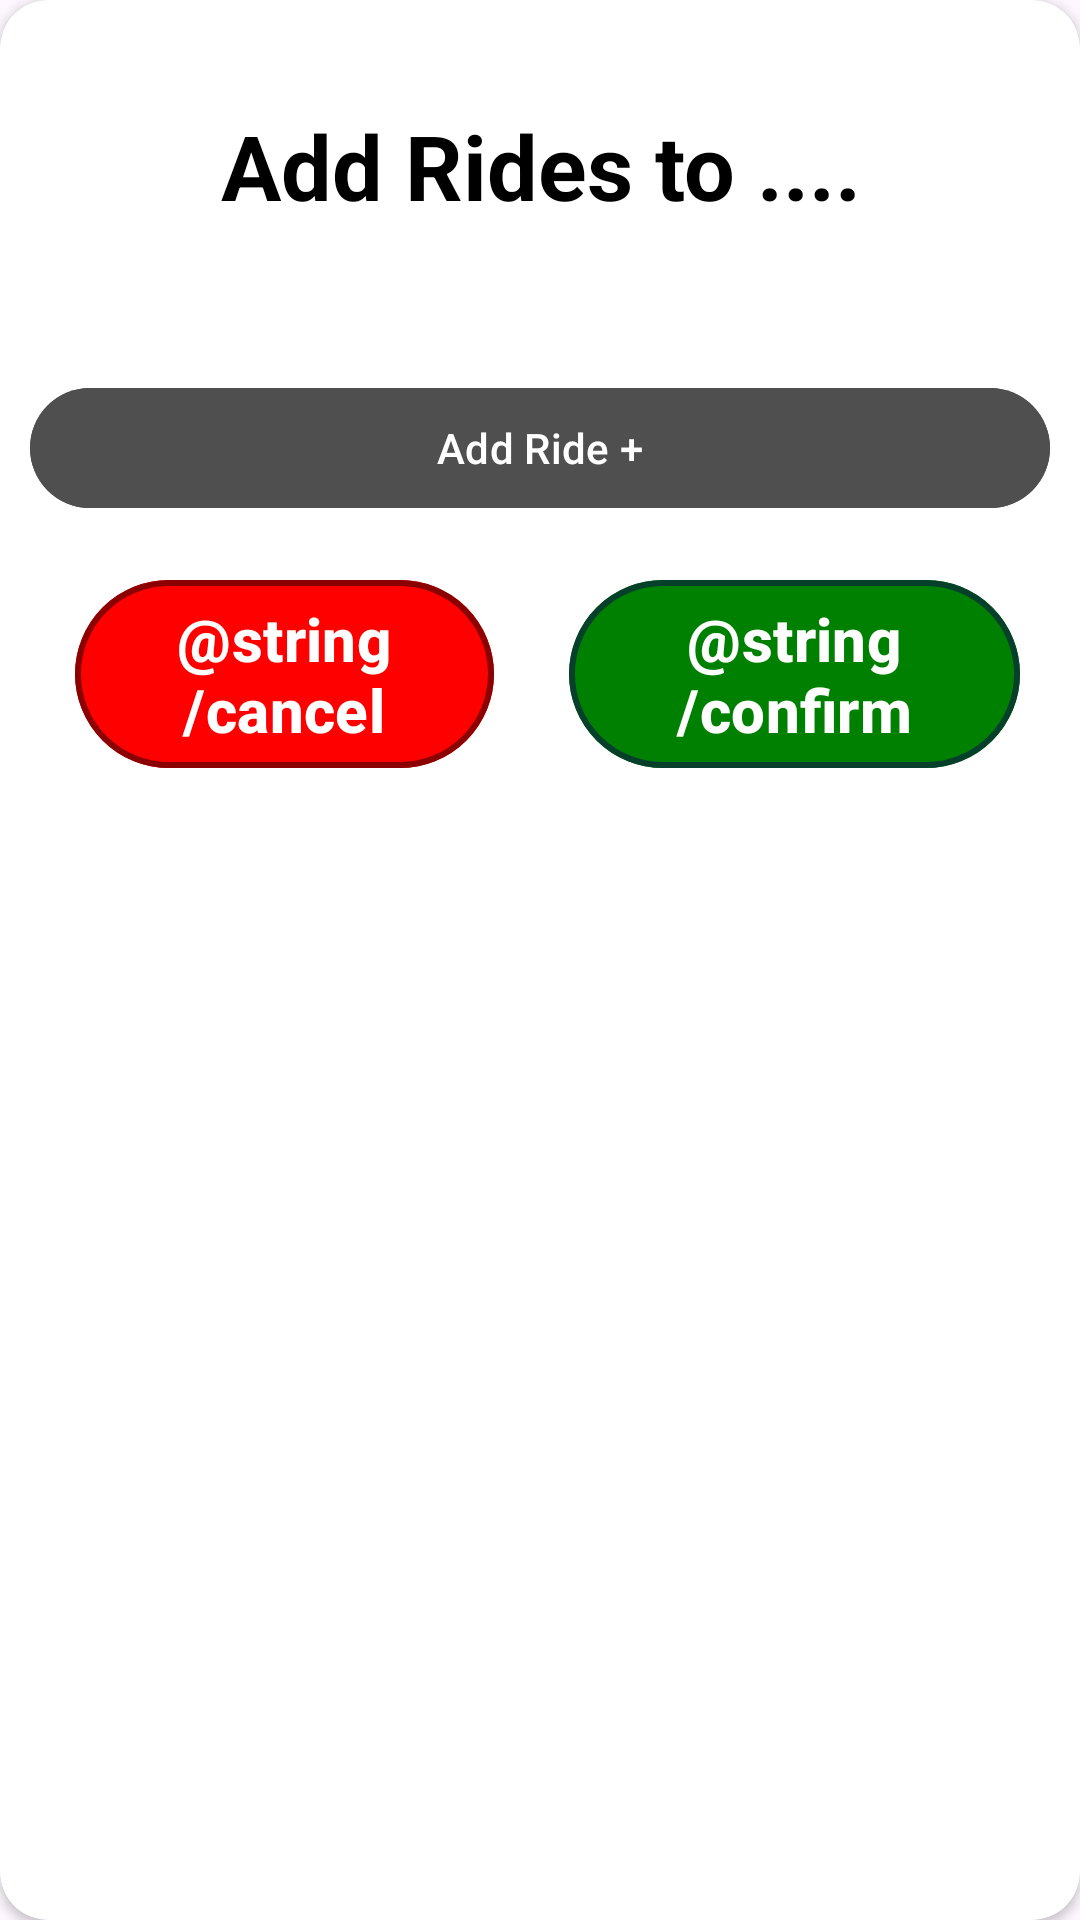

Layout XML and referenced resources for this Android screen:
<!-- AndroidManifest.xml: application theme Theme.Timetabler -->
<!-- res/layout/add_staff_bulk_dialog.xml -->
<?xml version="1.0" encoding="utf-8"?>
<androidx.cardview.widget.CardView xmlns:android="http://schemas.android.com/apk/res/android"
    xmlns:tools="http://schemas.android.com/tools"
    android:layout_width="wrap_content"
    android:layout_height="wrap_content"
    xmlns:app="http://schemas.android.com/apk/res-auto"
    app:cardCornerRadius="16dp">

    <androidx.constraintlayout.widget.ConstraintLayout
        android:layout_width="match_parent"
        android:layout_height="match_parent"
        android:layout_marginLeft="10dp"
        android:layout_marginRight="10dp">

        <TextView
            android:id="@+id/textViewBulk"
            android:layout_width="wrap_content"
            android:layout_height="wrap_content"
            android:layout_marginTop="25dp"
            android:text="Add Rides to ...."
            android:textColor="@color/black"
            android:textSize="30sp"
            android:textStyle="bold"
            android:gravity="center"
            app:layout_constraintEnd_toEndOf="parent"
            app:layout_constraintStart_toStartOf="parent"
            app:layout_constraintTop_toTopOf="parent"
            android:padding="10dp"/>


        <GridLayout
            android:id="@+id/dropdownsBulk"
            android:layout_width="match_parent"
            android:layout_height="wrap_content"
            android:layout_marginTop="32dp"
            android:layout_marginBottom="8dp"
            android:orientation="horizontal"
            android:columnCount="1"
            app:layout_constraintEnd_toEndOf="@+id/textViewBulk"
            app:layout_constraintStart_toStartOf="@+id/textViewBulk"
            app:layout_constraintTop_toBottomOf="@+id/textViewBulk">
        </GridLayout>

        <com.google.android.material.button.MaterialButton
            android:id="@+id/addRideButton"
            android:layout_width="match_parent"
            android:layout_height="wrap_content"
            android:layout_marginTop="8dp"
            android:text="Add Ride +"
            android:textColor="@color/white"
            android:backgroundTint="@color/gray"
            app:layout_constraintTop_toBottomOf="@+id/dropdownsBulk"
            app:layout_constraintStart_toStartOf="parent"
            app:layout_constraintEnd_toEndOf="parent" />

        <LinearLayout
            android:layout_width="wrap_content"
            android:layout_height="wrap_content"
            android:orientation="horizontal"
            android:layout_marginTop="16dp"
            android:layout_marginBottom="32dp"
            app:layout_constraintEnd_toEndOf="@+id/addRideButton"
            app:layout_constraintStart_toStartOf="@+id/addRideButton"
            app:layout_constraintTop_toBottomOf="@+id/addRideButton">

            <com.google.android.material.button.MaterialButton
                android:id="@+id/AddStaffCancelBulk"
                android:layout_width="match_parent"
                android:layout_height="match_parent"
                android:layout_marginEnd="10dp"
                android:layout_weight="1"
                android:text="@string/cancel"
                android:textColor="@color/white"
                android:textSize="20sp"
                android:textStyle="bold"
                app:strokeColor="@color/darkRed"
                app:strokeWidth="2dp"
                android:layout_marginStart="15dp"
                app:backgroundTint="@color/red">

            </com.google.android.material.button.MaterialButton>

            <com.google.android.material.button.MaterialButton
                android:id="@+id/AddStaffConfirmBulk"
                android:layout_width="match_parent"
                android:layout_height="match_parent"
                android:layout_marginEnd="10dp"
                android:layout_weight="1"
                android:text="@string/confirm"
                android:textColor="@color/white"
                android:textSize="20sp"
                android:textStyle="bold"
                app:strokeColor="@color/darkGreen"
                app:backgroundTint="@color/green"
                app:strokeWidth="2dp"
                android:layout_marginStart="15dp">

            </com.google.android.material.button.MaterialButton>

        </LinearLayout>


    </androidx.constraintlayout.widget.ConstraintLayout>


</androidx.cardview.widget.CardView>
<!-- resources referenced by this layout -->
<resources>
  <color name="black">#FF000000</color>
  <color name="darkGreen">#06402B</color>
  <color name="darkRed"> #8B0000</color>
  <color name="gray">#4F4F4F</color>
  <color name="green"> #008000</color>
  <color name="red"> #FF0000</color>
  <color name="white">#FFFFFFFF</color>
  <style name="Theme.Timetabler" parent="Base.Theme.Timetabler" />
  <style name="Base.Theme.Timetabler" parent="Theme.Material3.DayNight.NoActionBar">
          
          
      </style>
</resources>
